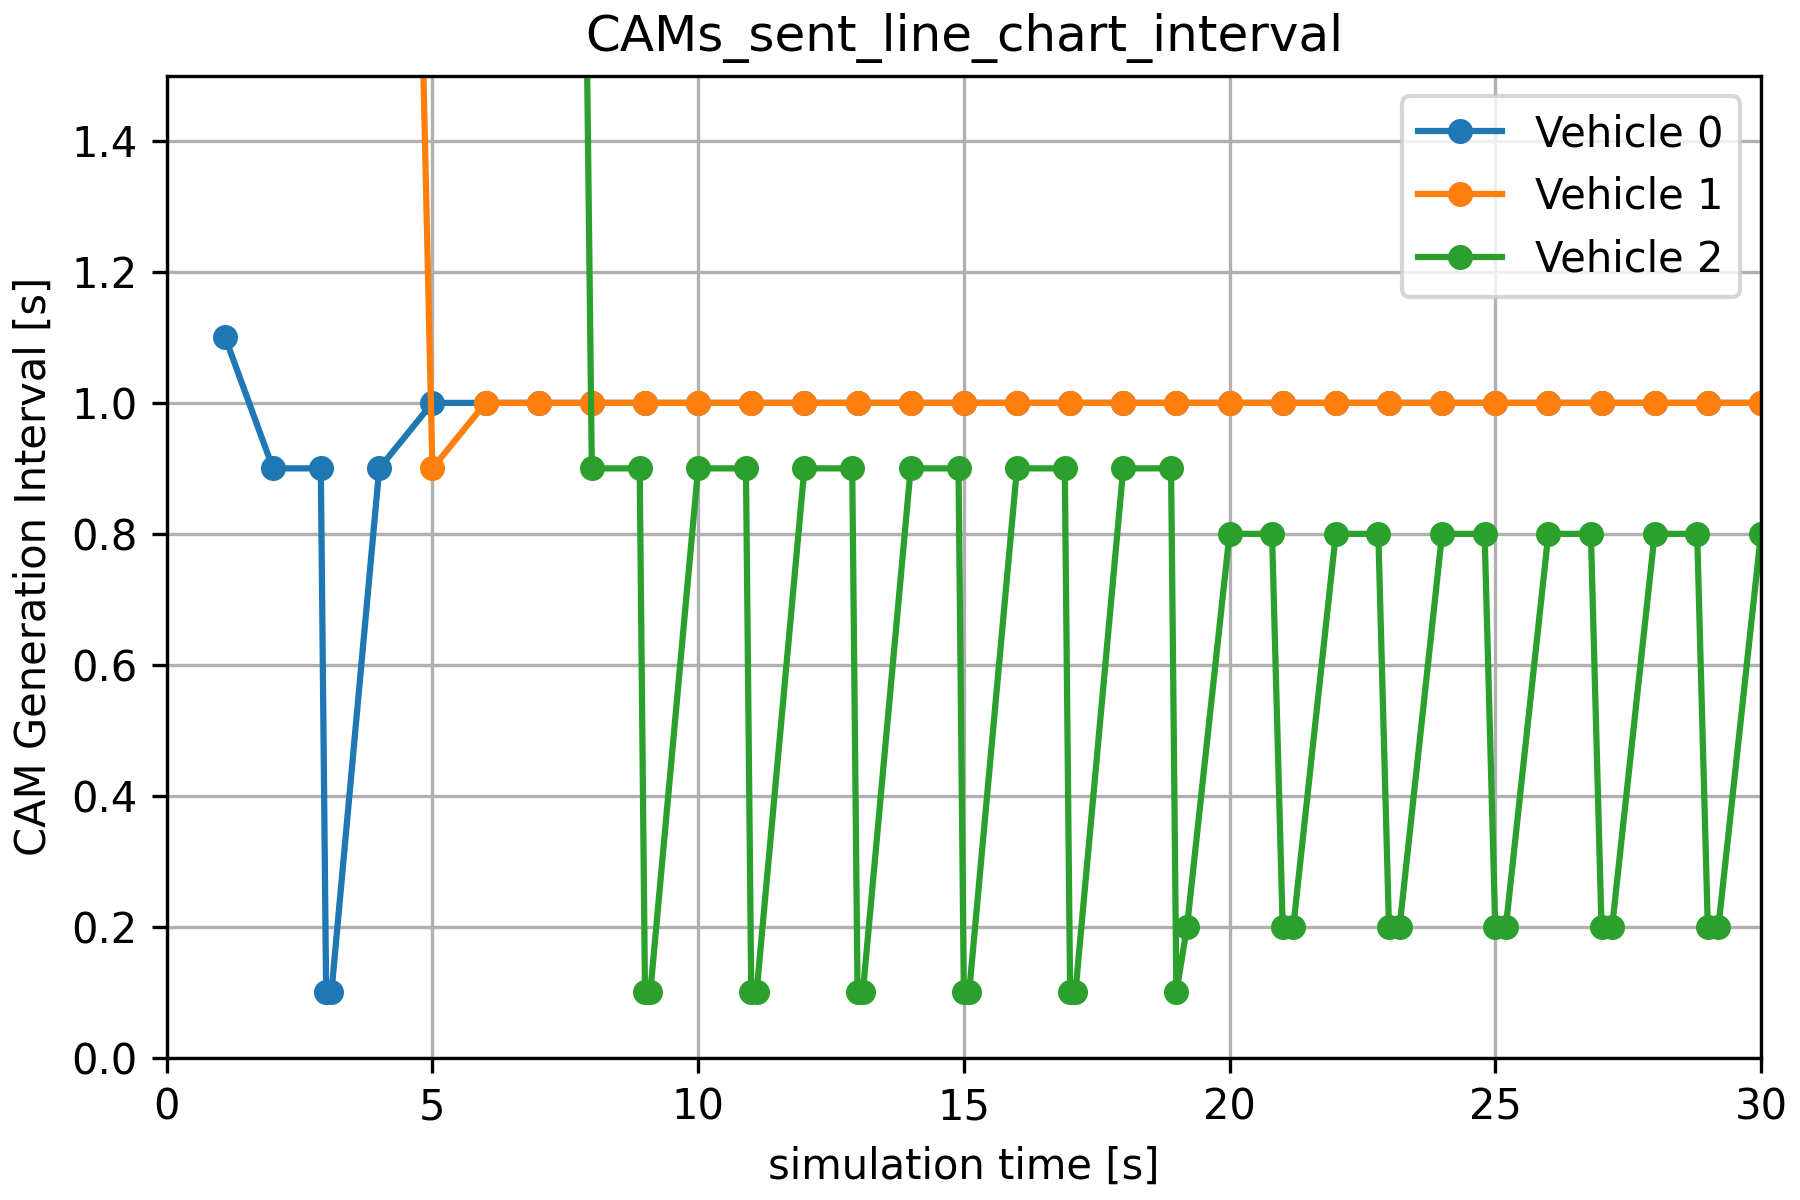

The file beside this chart, header and first rows:
, runID, module, name, vectime, vecvalue, configname, datetime, datetimef, experiment, inifile, iterationvars, iterationvarsd, iterationvarsf, measurement, network, processid, repetition, replication, resultdir, runnumber, seedset, unit, legend
0, General-0-20260601-16:23:08-30072, RSUExampleScenario.node[0].appl, camInterval, [ 1.1  2.   2.9  3.   3.1  4.   5.   6. …, [1.1 0.9 0.9 0.1 0.1 0.9 1.  1.  1.  1. …, General, 20260601-16:23:08, 20260601-162308, General, omnetpp.ini, , , , , RSUExampleScenario, 30072, 0, #0, results, 0, 0, , Vehicle 0
1, General-0-20260601-16:23:08-30072, RSUExampleScenario.node[1].appl, camInterval, [ 4.1  5.   6.   7.   8.   9.  10.  11. …, [4.1 0.9 1.  1.  1.  1.  1.  1.  1.  1. …, General, 20260601-16:23:08, 20260601-162308, General, omnetpp.ini, , , , , RSUExampleScenario, 30072, 0, #0, results, 0, 0, , Vehicle 1
2, General-0-20260601-16:23:08-30072, RSUExampleScenario.node[2].appl, camInterval, [ 7.1  8.   8.9  9.   9.1 10.  10.9 11. …, [7.1 0.9 0.9 0.1 0.1 0.9 0.9 0.1 0.1 0.9…, General, 20260601-16:23:08, 20260601-162308, General, omnetpp.ini, , , , , RSUExampleScenario, 30072, 0, #0, results, 0, 0, , Vehicle 2
